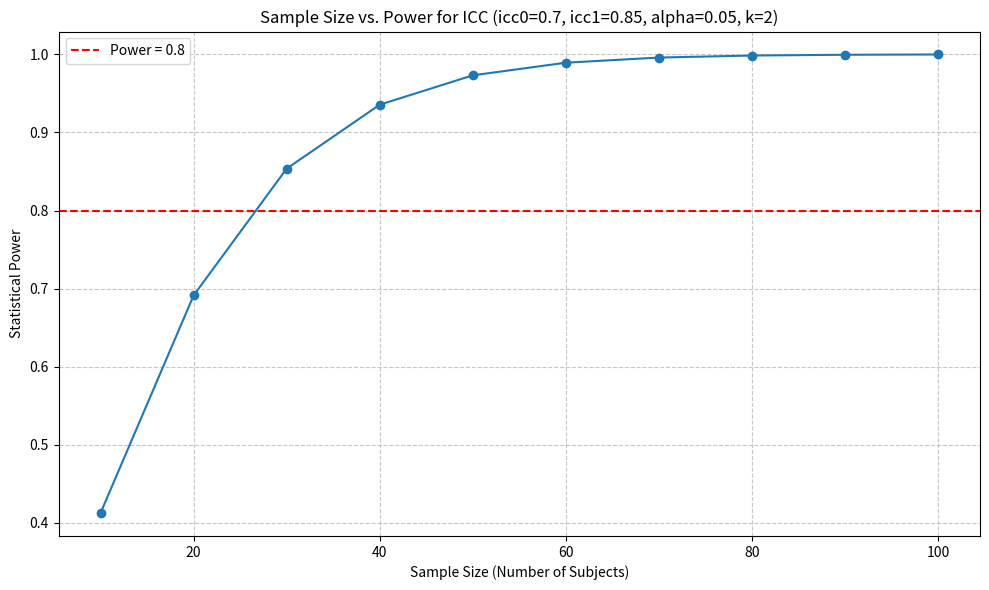

Generate this figure with matplotlib:
import numpy as np
import matplotlib.pyplot as plt
from scipy import stats
import pandas as pd



def calculate_sample_size_icc(icc0, icc1, alpha=0.05, power=0.80, k=2):
    """
    Calculate the required sample size for test-retest reliability using ICC.

    Parameters:
    -----------
    icc0 : float
        Minimum acceptable ICC value (null hypothesis)
    icc1 : float
        Expected ICC value (alternative hypothesis)
    alpha : float, optional
        Significance level (Type I error rate), default is 0.05
    power : float, optional
        Desired statistical power (1 - Type II error rate), default is 0.80
    k : int, optional
        Number of repetitions or raters per subject, default is 2 for test-retest

    Returns:
    --------
    n : int
        Required sample size (number of subjects)
    """
    # Calculate z-values for alpha and power
    z_alpha = stats.norm.ppf(1 - alpha/2)  # Two-tailed test
    z_beta = stats.norm.ppf(power)

    # Fisher's z-transformation of ICC values
    f_icc0 = 0.5 * np.log((1 + icc0) / (1 - icc0))
    f_icc1 = 0.5 * np.log((1 + icc1) / (1 - icc1))

    # Calculate variance based on the formula by Walter et al.
    var = (1 + (k - 1) * icc0) * (1 - icc0) / (k * (1 - icc0**2))

    # Calculate required sample size
    n = (z_alpha + z_beta)**2 * var / (f_icc1 - f_icc0)**2

    return int(np.ceil(n))  # Round up to the nearest integer

def calculate_power_icc(n, icc0, icc1, alpha=0.05, k=2):
    """
    Calculate the statistical power for test-retest reliability using ICC.

    Parameters:
    -----------
    n : int
        Sample size (number of subjects)
    icc0 : float
        Minimum acceptable ICC value (null hypothesis)
    icc1 : float
        Expected ICC value (alternative hypothesis)
    alpha : float, optional
        Significance level (Type I error rate), default is 0.05
    k : int, optional
        Number of repetitions or raters per subject, default is 2 for test-retest

    Returns:
    --------
    power : float
        Statistical power (1 - Type II error rate)
    """
    # Calculate z-value for alpha
    z_alpha = stats.norm.ppf(1 - alpha/2)  # Two-tailed test

    # Fisher's z-transformation of ICC values
    f_icc0 = 0.5 * np.log((1 + icc0) / (1 - icc0))
    f_icc1 = 0.5 * np.log((1 + icc1) / (1 - icc1))

    # Calculate variance
    var = (1 + (k - 1) * icc0) * (1 - icc0) / (k * (1 - icc0**2))

    # Calculate non-centrality parameter
    ncp = np.sqrt(n) * (f_icc1 - f_icc0) / np.sqrt(var)

    # Calculate power
    power = 1 - stats.norm.cdf(z_alpha - ncp) + stats.norm.cdf(-z_alpha - ncp)

    return power

def plot_sample_size_vs_power(icc0, icc1, alpha=0.05, k=2, max_n=200):
    """
    Plot the relationship between sample size and power for ICC-based reliability.

    Parameters:
    -----------
    icc0 : float
        Minimum acceptable ICC value (null hypothesis)
    icc1 : float
        Expected ICC value (alternative hypothesis)
    alpha : float, optional
        Significance level (Type I error rate), default is 0.05
    k : int, optional
        Number of repetitions or raters per subject, default is 2 for test-retest
    max_n : int, optional
        Maximum sample size to plot, default is 200
    """
    sample_sizes = np.arange(10, max_n + 1, 10)
    powers = [calculate_power_icc(n, icc0, icc1, alpha, k) for n in sample_sizes]

    plt.figure(figsize=(10, 6))
    plt.plot(sample_sizes, powers, '-o')
    plt.axhline(y=0.8, color='r', linestyle='--', label='Power = 0.8')
    plt.grid(True, linestyle='--', alpha=0.7)
    plt.xlabel('Sample Size (Number of Subjects)')
    plt.ylabel('Statistical Power')
    plt.title(f'Sample Size vs. Power for ICC (icc0={icc0}, icc1={icc1}, alpha={alpha}, k={k})')
    plt.legend()
    plt.tight_layout()
    plt.show()


def simulate_test_retest_data(n, icc, k=2, mean=100, sd=15):
    """
    Simulate test-retest data with a specified ICC.

    Parameters:
    -----------
    n : int
        Number of subjects
    icc : float
        Target ICC value
    k : int, optional
        Number of repetitions, default is 2
    mean : float, optional
        Grand mean of the measurements, default is 100
    sd : float, optional
        Standard deviation of the measurements, default is 15

    Returns:
    --------
    data : pandas.DataFrame
        Simulated test-retest data in long format
    """
    # Calculate between-subject and within-subject variance components
    var_total = sd**2
    var_between = icc * var_total
    var_within = var_total - var_between

    # Generate subject effects (random intercepts)
    subject_effects = np.random.normal(0, np.sqrt(var_between), n)

    # Create empty list for results
    data = []

    # Generate k measurements for each subject
    for i in range(n):
        for j in range(k):
            # Generate error term
            error = np.random.normal(0, np.sqrt(var_within))

            # Calculate observed score
            score = mean + subject_effects[i] + error

            # Add to data list
            data.append({
                'subject': i + 1,
                'measurement': j + 1,
                'score': score
            })

    return pd.DataFrame(data)

# This function requires the pingouin package: pip install pingouin
def calculate_icc_from_data(data):
    """
    Calculate ICC from test-retest data using pingouin.

    Parameters:
    -----------
    data : pandas.DataFrame
        Test-retest data in long format with columns 'subject', 'measurement', 'score'

    Returns:
    --------
    icc_results : pandas.DataFrame
        DataFrame containing ICC values and related statistics
    """
    import pingouin as pg

    # Calculate ICC
    icc_results = pg.intraclass_corr(data=data,
                                     targets='subject',
                                     raters='measurement',
                                     ratings='score')

    return icc_results


# Example parameters
icc0 = 0.70  # Minimum acceptable ICC
icc1 = 0.85  # Expected ICC
alpha = 0.05  # Type I error rate
power = 0.80  # Desired power
k = 2  # Number of repetitions (test-retest)

# Example 1: Calculate required sample size
n = calculate_sample_size_icc(icc0, icc1, alpha, power, k)
print(f"Required sample size: {n} subjects")

# Example 2: Calculate power for a given sample size
n_given = 50
actual_power = calculate_power_icc(n_given, icc0, icc1, alpha, k)
print(f"Power with {n_given} subjects: {actual_power:.4f}")

# Example 3: Plot sample size vs. power
plot_sample_size_vs_power(icc0, icc1, alpha, k, max_n=100)

# Example 4: Simulate test-retest data and calculate ICC
n_sim = 30
true_icc = 0.80
simulated_data = simulate_test_retest_data(n_sim, true_icc, k=2)
print("\nSimulated test-retest data (first 5 rows):")
print(simulated_data.head())

# Example 5: Calculate ICC from the simulated data
try:
    import pingouin as pg
    icc_results = calculate_icc_from_data(simulated_data)
    print("\nICC calculation results:")
    print(icc_results)
except ImportError:
    print("\nThe pingouin package is required for ICC calculation.")
    print("Please install it using: pip install pingouin")
